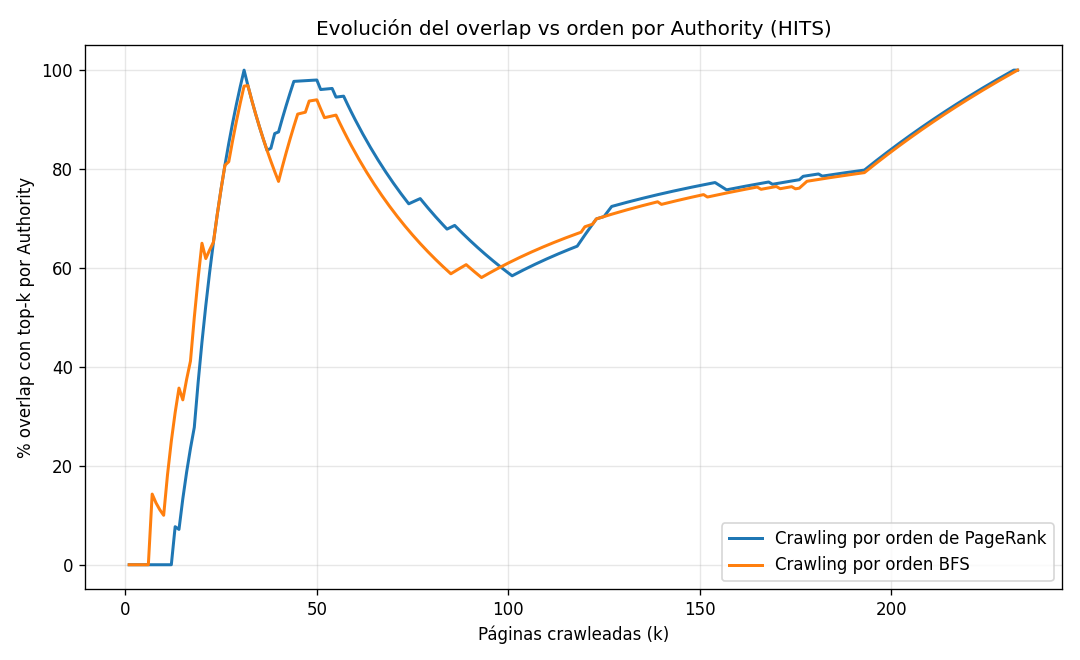

The file beside this chart, header and first rows:
k, overlap_pagerank, overlap_bfs
1, 0.0000, 0.0000
2, 0.0000, 0.0000
3, 0.0000, 0.0000
4, 0.0000, 0.0000
5, 0.0000, 0.0000
6, 0.0000, 0.0000
7, 0.0000, 14.29
8, 0.0000, 12.5
9, 0.0000, 11.11
10, 0.0000, 10
11, 0.0000, 18.18
12, 0.0000, 25
13, 7.692, 30.77
14, 7.143, 35.71
15, 13.33, 33.33
16, 18.75, 37.5
17, 23.53, 41.18
18, 27.78, 50
19, 36.84, 57.89
20, 45, 65
21, 52.38, 61.9
22, 59.09, 63.64
23, 65.22, 65.22
24, 70.83, 70.83
25, 76, 76
26, 80.77, 80.77
27, 85.19, 81.48
28, 89.29, 85.71
29, 93.1, 89.66
30, 96.67, 93.33
31, 100, 96.77
32, 96.88, 96.88
33, 93.94, 93.94
34, 91.18, 91.18
35, 88.57, 88.57
36, 86.11, 86.11
37, 83.78, 83.78
38, 84.21, 81.58
39, 87.18, 79.49
40, 87.5, 77.5
41, 90.24, 80.49
42, 92.86, 83.33
43, 95.35, 86.05
44, 97.73, 88.64
45, 97.78, 91.11
46, 97.83, 91.3
47, 97.87, 91.49
48, 97.92, 93.75
49, 97.96, 93.88
50, 98, 94
51, 96.08, 92.16
52, 96.15, 90.38
53, 96.23, 90.57
54, 96.3, 90.74
55, 94.55, 90.91
56, 94.64, 89.29
57, 94.74, 87.72
58, 93.1, 86.21
59, 91.53, 84.75
60, 90, 83.33
... 173 more rows
